2-way image classification set "karaage_poodle_small" from GitHub (cyakooo/Karapoodle); label vocabulary: karaage, poodle.

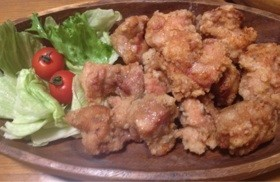
Label: karaage

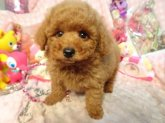
Label: poodle

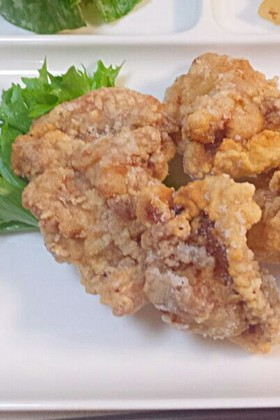
Label: karaage

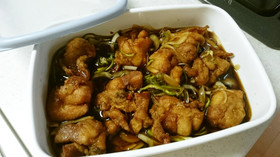
Label: karaage

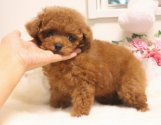
Label: poodle

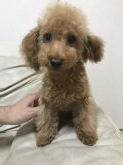
Label: poodle
